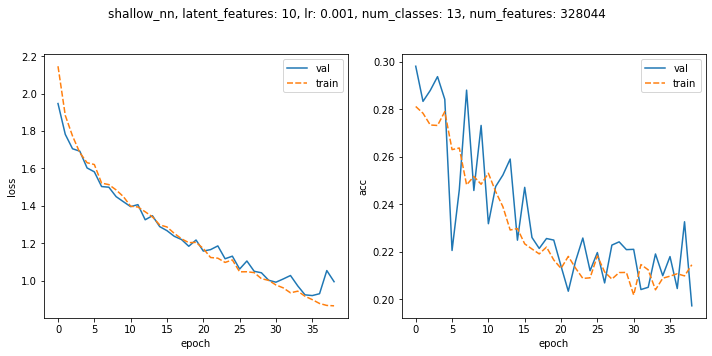

The table this chart was drawn from, first rows:
, , loss, acc, loss, acc
, , val, val, train, train
epoch, step, , , , 
0, 19, 1.947, 0.2981, 2.146, 0.2812
1, 39, 1.782, 0.2833, 1.883, 0.2783
2, 59, 1.705, 0.2879, 1.773, 0.2734
3, 79, 1.692, 0.2937, 1.684, 0.2732
4, 99, 1.602, 0.2842, 1.63, 0.279
5, 119, 1.582, 0.2206, 1.621, 0.263
6, 139, 1.503, 0.2462, 1.521, 0.2637
7, 159, 1.499, 0.288, 1.513, 0.2482
8, 179, 1.449, 0.2458, 1.485, 0.2517
9, 199, 1.422, 0.2732, 1.449, 0.2484
10, 219, 1.395, 0.2318, 1.398, 0.2531
11, 239, 1.406, 0.2475, 1.393, 0.2454
12, 259, 1.325, 0.2523, 1.368, 0.239
13, 279, 1.347, 0.259, 1.341, 0.2292
14, 299, 1.289, 0.2249, 1.298, 0.2298
15, 319, 1.267, 0.2471, 1.287, 0.2234
16, 339, 1.237, 0.2261, 1.253, 0.2212
17, 359, 1.22, 0.2214, 1.224, 0.2191
18, 379, 1.184, 0.2256, 1.203, 0.222
19, 399, 1.217, 0.225, 1.204, 0.2166
20, 419, 1.158, 0.214, 1.172, 0.213
21, 439, 1.166, 0.2034, 1.123, 0.2181
22, 459, 1.186, 0.2161, 1.12, 0.2132
23, 479, 1.117, 0.2258, 1.097, 0.2088
24, 499, 1.131, 0.2121, 1.111, 0.2091
25, 519, 1.062, 0.2197, 1.047, 0.2183
26, 539, 1.105, 0.2069, 1.047, 0.2116
27, 559, 1.05, 0.2229, 1.043, 0.2086
28, 579, 1.042, 0.2242, 1.01, 0.2113
29, 599, 1.002, 0.2209, 1.001, 0.2113
30, 619, 0.9915, 0.2211, 0.9767, 0.2019
31, 639, 1.009, 0.2041, 0.9612, 0.2147
32, 659, 1.027, 0.2051, 0.9347, 0.2124
33, 679, 0.9717, 0.2191, 0.9436, 0.204
34, 699, 0.9239, 0.21, 0.9165, 0.2089
35, 719, 0.92, 0.218, 0.8982, 0.2098
36, 739, 0.9299, 0.2046, 0.8777, 0.2108
37, 759, 1.054, 0.2327, 0.8673, 0.2099
38, 779, 0.9942, 0.1973, 0.8652, 0.2146
